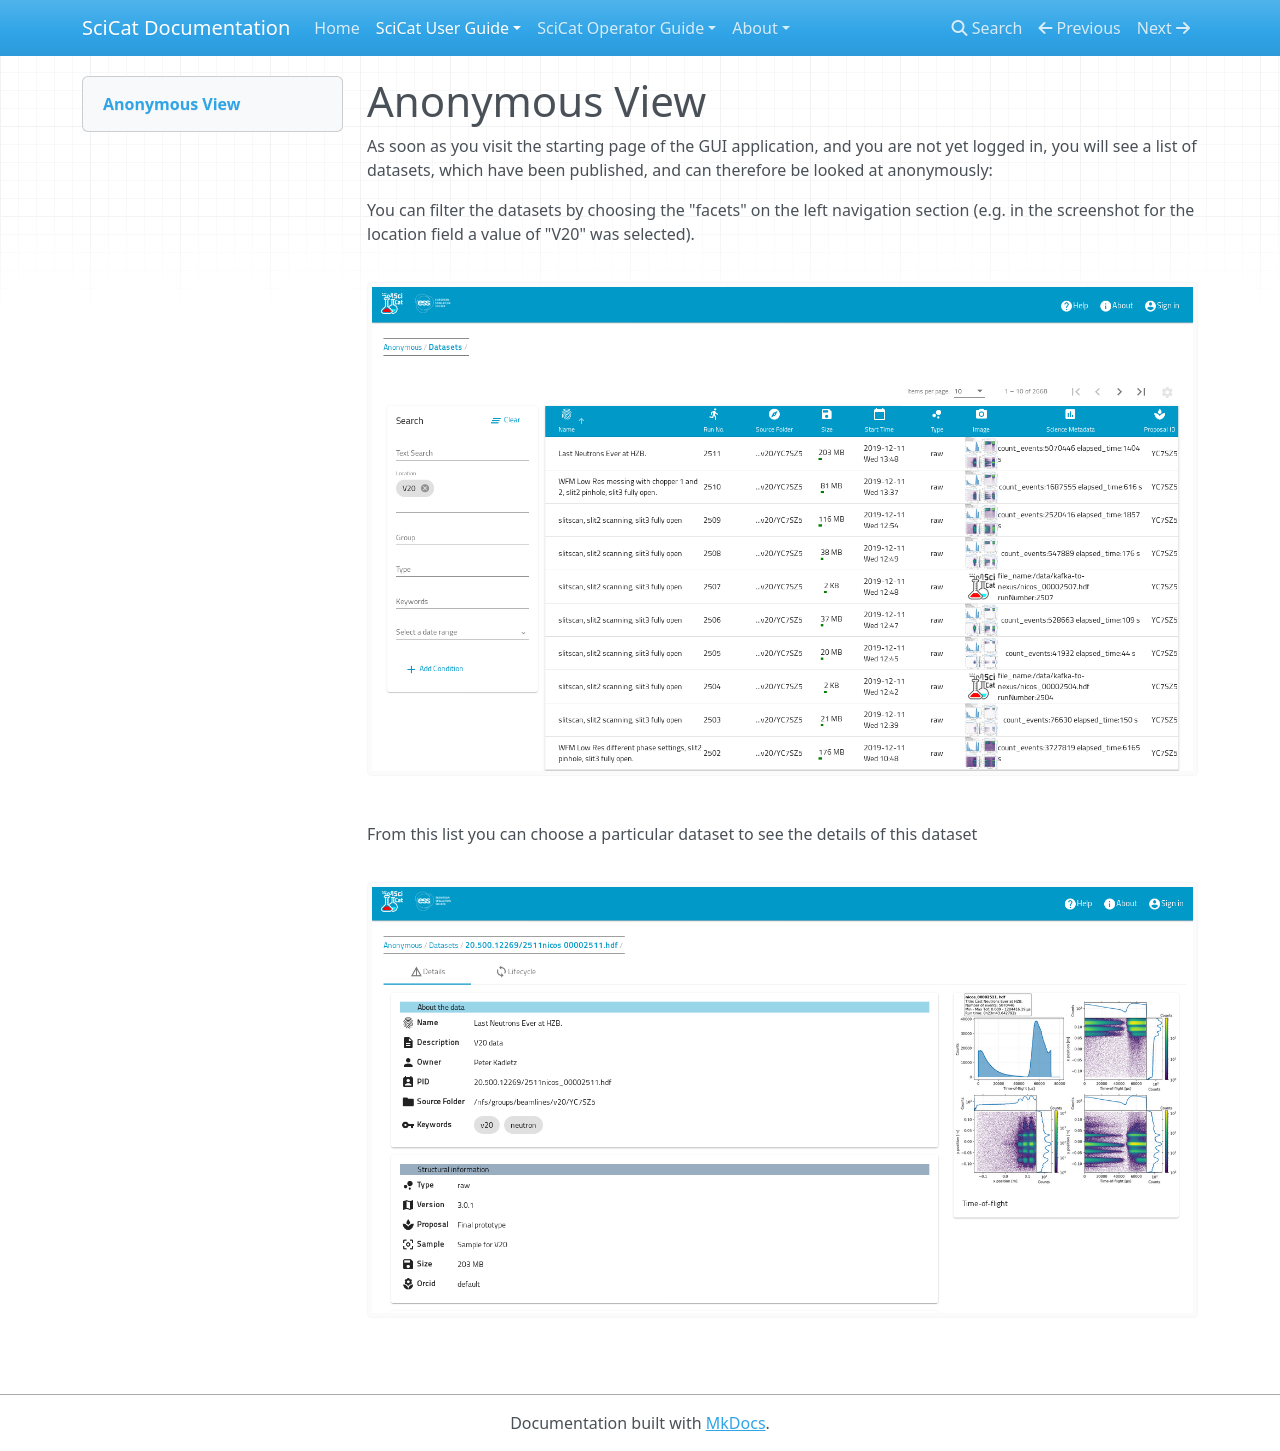

repository: rkweehinzmann/user-documentation · page: main/login/Anonymous/index.html · generator: mkdocs

# Anonymous View
As soon as you visit the starting page of the GUI application, and you are not yet logged in, you will see a list of datasets, which have been published, and can therefore be looked at anonymously:

You can filter the datasets by choosing the "facets" on the left navigation section (e.g. in the screenshot for the location field a value of "V20" was selected).

![Anonymous View](img/anonymous.png)

From this list you can choose a particular dataset to see the details of this dataset

![Dataset Detail View](img/anonymous_detail.png)
